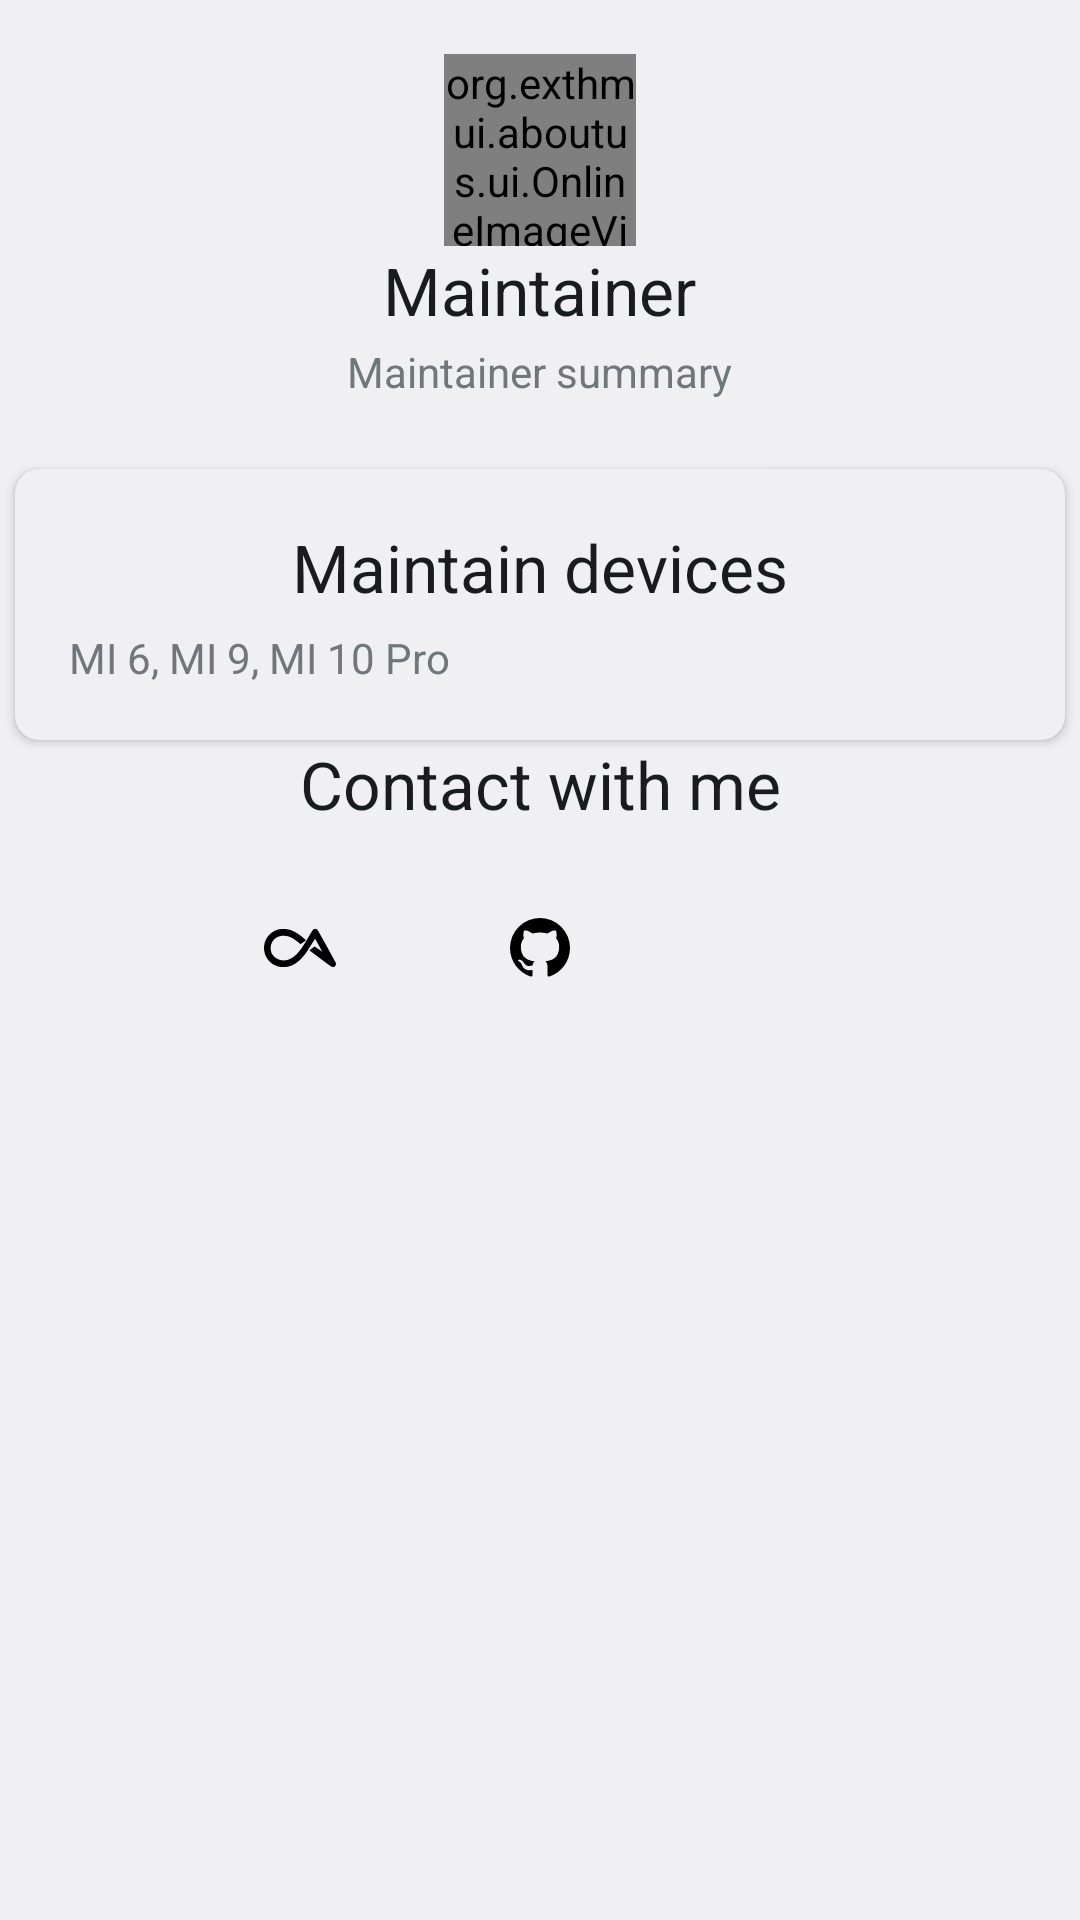

Produce the Android XML layout that renders to this screen, including the resource entries it uses.
<!-- AndroidManifest.xml: application theme Theme.exTHmUI -->
<!-- res/layout/fragment_maintainer.xml -->
<?xml version="1.0" encoding="utf-8"?>
<androidx.constraintlayout.widget.ConstraintLayout xmlns:android="http://schemas.android.com/apk/res/android"
    xmlns:app="http://schemas.android.com/apk/res-auto"
    xmlns:tools="http://schemas.android.com/tools"
    android:layout_width="match_parent"
    android:layout_height="match_parent"
    android:id="@+id/maintainer_container"
    tools:context=".ui.device_maintainer.DeviceMaintainerFragment">

        <LinearLayout
            android:layout_width="match_parent"
            android:layout_height="wrap_content"
            android:gravity="center"
            android:id="@+id/maintainer_info_container"
            android:orientation="vertical"
            android:paddingTop="18dp"
            android:paddingBottom="18dp"
            app:layout_constraintEnd_toEndOf="parent"
            app:layout_constraintStart_toStartOf="parent"
            app:layout_constraintTop_toTopOf="parent">

            <org.exthmui.aboutus.ui.OnlineImageView
                android:layout_width="64dp"
                android:layout_height="64dp"
                android:id="@+id/maintainer_avatar"
                android:src="@drawable/ic_contributor_avatar_logo" />

            <LinearLayout
                android:layout_width="wrap_content"
                android:layout_height="wrap_content"
                android:gravity="center"
                android:orientation="vertical">

                <TextView
                    style="?android:attr/textAppearanceLarge"
                    android:layout_width="wrap_content"
                    android:layout_height="wrap_content"
                    android:id="@+id/maintainer_name"
                    android:text="Maintainer" />

                <TextView
                    style="?android:attr/textAppearanceSmall"
                    android:layout_width="wrap_content"
                    android:layout_height="wrap_content"
                    android:layout_marginTop="3dp"
                    android:id="@+id/maintainer_summary"
                    android:text="Maintainer summary" />

            </LinearLayout>

        </LinearLayout>


    <androidx.cardview.widget.CardView
        android:layout_width="match_parent"
        android:layout_height="wrap_content"
        android:layout_margin="5dp"
        app:cardCornerRadius="8dp"
        android:id="@+id/maintain_device_container"
        app:layout_constraintEnd_toEndOf="parent"
        app:layout_constraintStart_toStartOf="parent"
        app:layout_constraintTop_toBottomOf="@id/maintainer_info_container">

        <LinearLayout
            android:layout_width="match_parent"
            android:layout_height="wrap_content"
            android:orientation="vertical"
            android:padding="18dp">

            <TextView
                style="?android:attr/textAppearanceLarge"
                android:layout_gravity="center"
                android:layout_width="wrap_content"
                android:layout_height="wrap_content"
                android:text="Maintain devices" />

            <TextView
                style="?android:attr/textAppearanceSmall"
                android:layout_width="wrap_content"
                android:layout_height="wrap_content"
                android:layout_marginTop="6dp"
                android:id="@+id/maintainer_maintain_devices"
                android:text="MI 6, MI 9, MI 10 Pro" />

        </LinearLayout>


    </androidx.cardview.widget.CardView>

    <androidx.constraintlayout.widget.ConstraintLayout
        app:layout_constraintEnd_toEndOf="parent"
        app:layout_constraintStart_toStartOf="parent"
        app:layout_constraintTop_toBottomOf="@id/maintain_device_container"
        android:orientation="vertical"
        android:layout_width="wrap_content"
        android:layout_height="wrap_content"
        android:id="@+id/contributor_dialog">

        <TextView
            android:text="@string/contributor_dialog_title"
            android:layout_width="wrap_content"
            android:layout_height="wrap_content"
            android:id="@+id/contributor_dialog_title"
            app:layout_constraintStart_toStartOf="parent"
            app:layout_constraintEnd_toEndOf="parent"
            android:textSize="22sp"
            android:textAppearance="?android:attr/textAppearanceLarge"
            app:layout_constraintTop_toTopOf="parent"/>

        <ImageButton
            android:id="@+id/coolapk_action"
            android:layout_width="48dp"
            android:layout_height="48dp"
            android:orientation="vertical"
            app:layout_constraintBottom_toBottomOf="parent"
            app:layout_constraintEnd_toStartOf="@id/github_action"
            app:layout_constraintStart_toStartOf="parent"
            app:layout_constraintTop_toBottomOf="@id/contributor_dialog_title"
            android:layout_gravity="center"
            android:contentDescription="@string/image_of_the_coolapk_button"
            android:src="@drawable/ic_coolapk_logo"
            android:background="?android:attr/selectableItemBackgroundBorderless"
            android:layout_margin="16dp"/>

        <ImageButton
            android:id="@+id/github_action"
            android:layout_width="48dp"
            android:layout_height="48dp"
            android:orientation="vertical"
            app:layout_constraintBottom_toBottomOf="parent"
            app:layout_constraintEnd_toStartOf="@id/website_action"
            app:layout_constraintStart_toEndOf="@id/coolapk_action"
            app:layout_constraintTop_toBottomOf="@id/contributor_dialog_title"
            android:layout_gravity="center"
            android:contentDescription="@string/image_of_the_github_button"
            android:src="@drawable/ic_github_logo"
            android:background="?android:attr/selectableItemBackgroundBorderless"
            android:layout_margin="16dp"/>

        <ImageButton
            android:id="@+id/website_action"
            android:layout_width="48dp"
            android:layout_height="48dp"
            android:orientation="vertical"
            app:layout_constraintBottom_toBottomOf="parent"
            app:layout_constraintEnd_toEndOf="parent"
            app:layout_constraintStart_toEndOf="@id/github_action"
            app:layout_constraintTop_toBottomOf="@id/contributor_dialog_title"
            android:layout_gravity="center"
            android:contentDescription="@string/image_of_contributor_s_personal_website_button"
            android:src="@drawable/ic_custom_url_logo"
            android:background="?android:attr/selectableItemBackgroundBorderless"
            android:layout_margin="16dp"/>

    </androidx.constraintlayout.widget.ConstraintLayout>

</androidx.constraintlayout.widget.ConstraintLayout>
<!-- resources referenced by this layout -->
<resources>
  <!-- drawable ic_contributor_avatar_logo (drawable) -->
  <vector android:height="52dp" android:tint="@color/exthmui_main_color"
      android:viewportHeight="24" android:viewportWidth="24"
      android:width="52dp" xmlns:android="http://schemas.android.com/apk/res/android">
      <path android:fillColor="@android:color/black" android:pathData="M12,2C6.48,2 2,6.48 2,12s4.48,10 10,10 10,-4.48 10,-10S17.52,2 12,2zM12,5c1.66,0 3,1.34 3,3s-1.34,3 -3,3 -3,-1.34 -3,-3 1.34,-3 3,-3zM12,19.2c-2.5,0 -4.71,-1.28 -6,-3.22 0.03,-1.99 4,-3.08 6,-3.08 1.99,0 5.97,1.09 6,3.08 -1.29,1.94 -3.5,3.22 -6,3.22z"/>
  </vector>
  <!-- drawable ic_github_logo (drawable) -->
  <vector xmlns:android="http://schemas.android.com/apk/res/android"
      android:height="24dp"
      android:width="24dp"
      android:viewportWidth="24"
      android:viewportHeight="24"
      android:tint="?attr/colorControlNormal">
      <path android:fillColor="@android:color/black" android:pathData="M12,2A10,10 0 0,0 2,12C2,16.42 4.87,20.17 8.84,21.5C9.34,21.58 9.5,21.27 9.5,21C9.5,20.77 9.5,20.14 9.5,19.31C6.73,19.91 6.14,17.97 6.14,17.97C5.68,16.81 5.03,16.5 5.03,16.5C4.12,15.88 5.1,15.9 5.1,15.9C6.1,15.97 6.63,16.93 6.63,16.93C7.5,18.45 8.97,18 9.54,17.76C9.63,17.11 9.89,16.67 10.17,16.42C7.95,16.17 5.62,15.31 5.62,11.5C5.62,10.39 6,9.5 6.65,8.79C6.55,8.54 6.2,7.5 6.75,6.15C6.75,6.15 7.59,5.88 9.5,7.17C10.29,6.95 11.15,6.84 12,6.84C12.85,6.84 13.71,6.95 14.5,7.17C16.41,5.88 17.25,6.15 17.25,6.15C17.8,7.5 17.45,8.54 17.35,8.79C18,9.5 18.38,10.39 18.38,11.5C18.38,15.32 16.04,16.16 13.81,16.41C14.17,16.72 14.5,17.33 14.5,18.26C14.5,19.6 14.5,20.68 14.5,21C14.5,21.27 14.66,21.59 15.17,21.5C19.14,20.16 22,16.42 22,12A10,10 0 0,0 12,2Z" />
  </vector>
  <string name="contributor_dialog_title">Contact with me</string>
  <string name="image_of_contributor_s_personal_website_button">Image of contributor\'s personal website button</string>
  <string name="image_of_the_coolapk_button">Image of the CoolApk button</string>
  <string name="image_of_the_github_button">Image of the GitHub button</string>
  <style name="Theme.exTHmUI" parent="android:Theme.DeviceDefault.Light">
          
          <item name="colorPrimary">@color/colorPrimary</item>
          <item name="colorPrimaryDark">@color/colorPrimaryDark</item>
          <item name="colorAccent">@color/colorAccent</item>
          <item name="android:colorPrimary">@color/colorPrimary</item>
          <item name="android:colorPrimaryDark">@color/colorPrimaryDark</item>
          <item name="android:colorAccent">@color/colorAccent</item>
          <item name="android:actionBarStyle">@style/Theme.exTHmUI.ActionBar</item>
      </style>
  <color name="exthmui_main_color">#FFDB4437</color>
  <color name="colorPrimary">#FFDB4437</color>
  <color name="colorPrimaryDark">#FFDB4437</color>
  <color name="colorAccent">#03DAC5</color>
  <style name="Theme.exTHmUI.ActionBar" parent="android:Widget.DeviceDefault.ActionBar">
          <item name="android:background">@color/colorPrimary</item>
          <item name="android:backgroundSplit">@color/colorPrimary</item>
          <item name="android:backgroundStacked">@color/colorPrimary</item>
          <item name="android:titleTextStyle">@style/Theme.exTHmUI.ActionBar.TitleTextStyle</item>
      </style>
  <style name="Theme.exTHmUI.ActionBar.TitleTextStyle" parent="android:TextAppearance.DeviceDefault.Widget.ActionBar.Title">
          <item name="android:textColor">@android:color/white</item>
      </style>
</resources>
